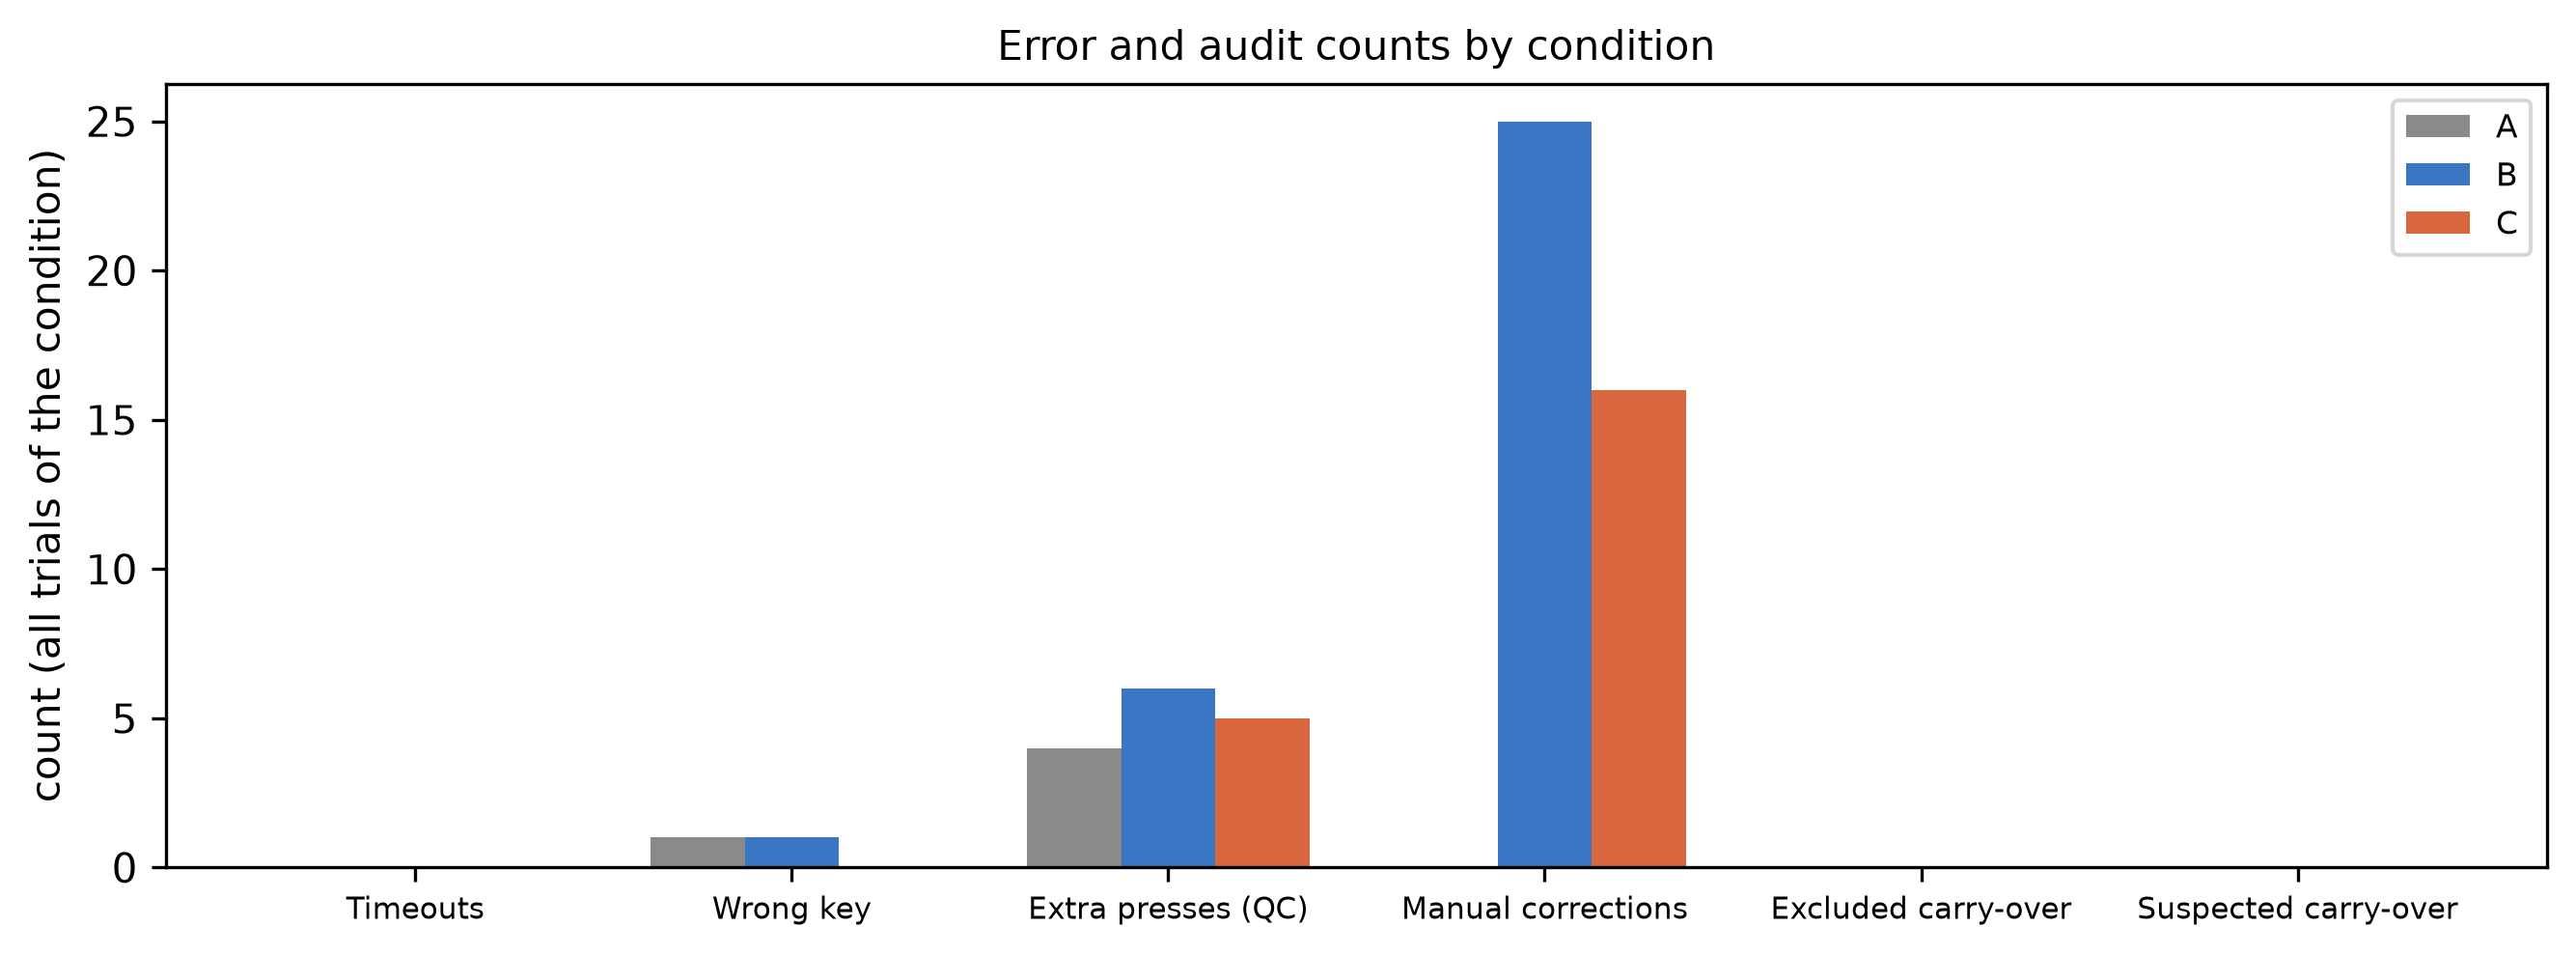

Data behind this chart, as committed beside it:
participant, n_trials, n_analyzed, n_events, n_valid_events, excluded_carryover, suspected_carryover, manual_corrections, unresolved_rate, ambiguous_rate, borderline_events, qc_extra_presses, sync_methods
P14, 27, 27, 810, 810, 0, 0, 41, 0.0, 0.2679, 98, 15, auto, manual
